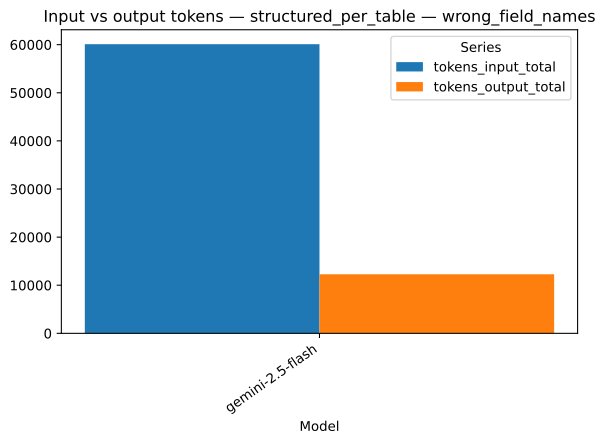

Values plotted in this chart, from the file beside it:
strategy, model, series, value, n
structured_per_table, gemini-2.5-flash, tokens_input_total, 60095, 1
structured_per_table, gemini-2.5-flash, tokens_output_total, 12280, 1
